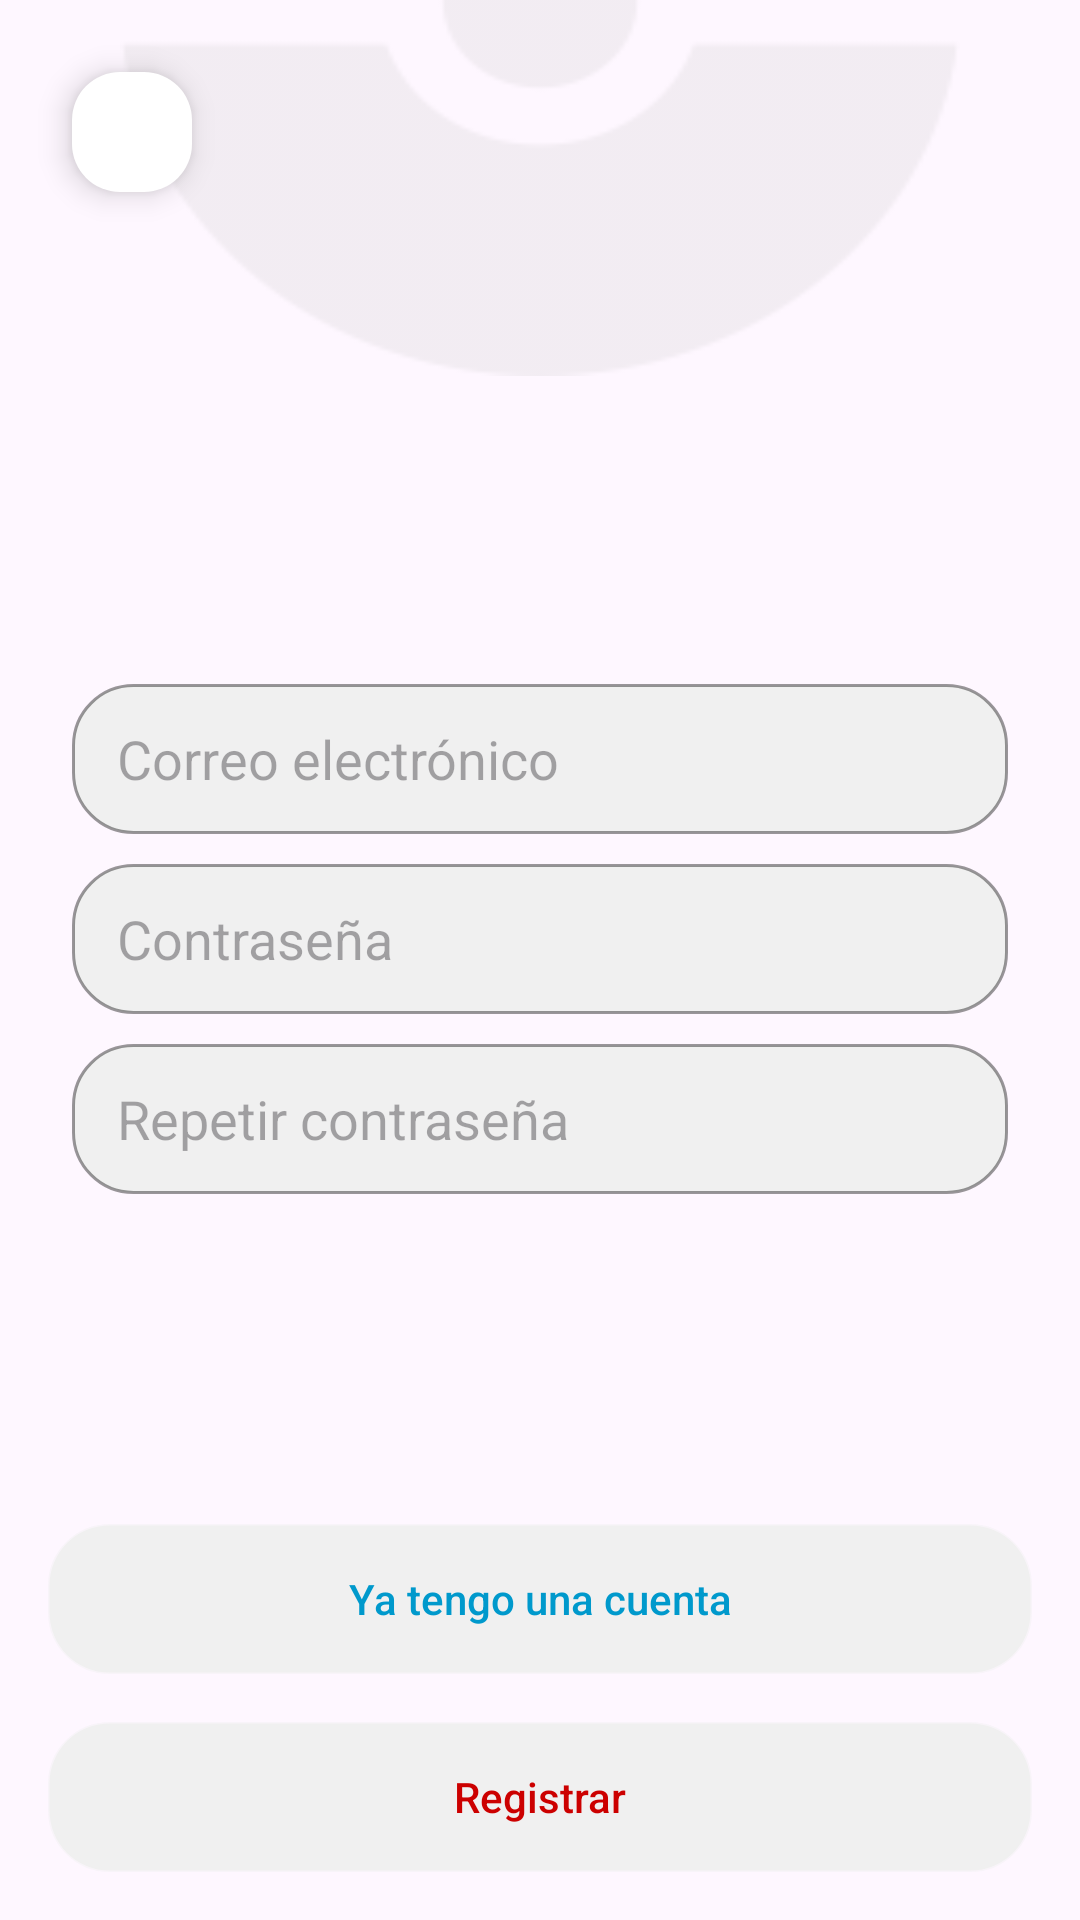

Write the Android layout XML for this screen, with the resource values it uses.
<!-- AndroidManifest.xml: application theme Theme.Poketinder -->
<!-- res/layout/activity_register.xml -->
<?xml version="1.0" encoding="utf-8"?>
<androidx.constraintlayout.widget.ConstraintLayout xmlns:android="http://schemas.android.com/apk/res/android"
    xmlns:app="http://schemas.android.com/apk/res-auto"
    xmlns:tools="http://schemas.android.com/tools"
    android:layout_width="match_parent"
    android:layout_height="match_parent"
    tools:context=".ui.adapter.view.RegisterActivity">

    <ImageView
        android:id="@+id/imageView3"
        android:layout_width="280dp"
        android:layout_height="250dp"
        android:alpha="0.4"
        android:rotation="180"
        android:scaleType="fitXY"
        app:layout_constraintBottom_toTopOf="parent"
        app:layout_constraintEnd_toEndOf="parent"
        app:layout_constraintStart_toStartOf="parent"
        app:layout_constraintTop_toTopOf="parent"
        app:srcCompat="@drawable/pokebola"
        app:tint="#80C3C2C1" />

    <ImageView
        android:id="@+id/imageView5"
        android:layout_width="250dp"
        android:layout_height="180dp"
        android:layout_marginTop="24dp"
        app:layout_constraintEnd_toEndOf="parent"
        app:layout_constraintStart_toStartOf="parent"
        app:layout_constraintTop_toTopOf="parent"
        app:srcCompat="@drawable/pokemon_logo" />

    <com.google.android.material.floatingactionbutton.FloatingActionButton
        android:id="@+id/btnBackClose"
        app:layout_constraintTop_toTopOf="parent"
        app:layout_constraintStart_toStartOf="parent"
        android:layout_marginTop="24dp"
        android:layout_marginStart="24dp"
        android:layout_width="40dp"
        android:layout_height="40dp"
        app:tint="@color/havelock_blue"
        app:backgroundTint="@color/white"
        android:src="@drawable/ic_baseline_keyboard_arrow_left_24"
        app:fabSize="mini"/>

    <androidx.appcompat.widget.LinearLayoutCompat
        android:id="@+id/linearLayout"
        android:layout_width="match_parent"
        android:layout_height="wrap_content"
        android:layout_marginStart="24dp"
        android:layout_marginTop="24dp"
        android:layout_marginEnd="24dp"
        android:orientation="vertical"
        app:layout_constraintEnd_toEndOf="parent"
        app:layout_constraintStart_toStartOf="parent"
        app:layout_constraintTop_toBottomOf="@+id/imageView5">

        <EditText
            android:id="@+id/edtEmail"
            android:layout_width="match_parent"
            android:layout_height="50dp"
            android:layout_marginBottom="10dp"
            android:background="@drawable/background_rounded_edit_text"
            android:hint="@string/Correo_electrónico"
            android:inputType="textEmailAddress"
            android:paddingHorizontal="15dp" />

        <EditText
            android:id="@+id/edtPassword"
            android:layout_width="match_parent"
            android:layout_height="50dp"
            android:layout_marginBottom="10dp"
            android:background="@drawable/background_rounded_edit_text"
            android:hint="@string/Contraseña"
            android:inputType="textPassword"
            android:paddingHorizontal="15dp" />

        <EditText
            android:id="@+id/edtPassword2"
            android:layout_width="match_parent"
            android:layout_height="50dp"
            android:layout_marginBottom="10dp"
            android:background="@drawable/background_rounded_edit_text"
            android:hint="@string/Repetir_contraseña"
            android:inputType="textPassword"
            android:paddingHorizontal="15dp" />

    </androidx.appcompat.widget.LinearLayoutCompat>

    <Button
        android:id="@+id/btnRegister"
        android:layout_width="match_parent"
        android:layout_height="50dp"
        android:layout_marginTop="10dp"
        android:background="@drawable/background_rounded_edit_text"
        android:text="@string/Registrar"
        android:textAllCaps="false"
        android:onClick="registerUser"
        android:textColor="@android:color/holo_red_dark"
        app:backgroundTint="#f0f0f0"
        android:layout_margin="16dp"
        app:layout_constraintBottom_toBottomOf="parent"/>

    <Button
        android:id="@+id/btnRegresar"
        android:layout_width="match_parent"
        android:layout_height="50dp"
        android:layout_marginTop="10dp"
        android:background="@drawable/background_rounded_edit_text"
        android:text="@string/Ya_tengo_una_cuenta"
        android:textAllCaps="false"
        android:onClick="loginUser"
        android:textColor="@android:color/holo_blue_dark"
        app:backgroundTint="#f0f0f0"
        android:layout_margin="16dp"
        app:layout_constraintBottom_toTopOf="@id/btnRegister"/>

</androidx.constraintlayout.widget.ConstraintLayout>
<!-- resources referenced by this layout -->
<resources>
  <color name="havelock_blue">#588CE1</color>
  <color name="white">#FFFFFFFF</color>
  <!-- drawable background_rounded_edit_text (drawable) -->
  <?xml version="1.0" encoding="utf-8"?>
  <shape android:shape="rectangle" xmlns:android="http://schemas.android.com/apk/res/android">
  
      <solid android:color="#F0F0F0"/>
  
      <corners android:radius="20dp"/>
  
      <stroke android:color="#66000000"
          android:width="1dp"/>
  
  </shape>
  <!-- drawable pokebola: png bitmap (drawable, 9085 bytes) -->
  <string name="Registrar">Registrar</string>
  <string name="Ya_tengo_una_cuenta">Ya tengo una cuenta</string>
  <style name="Theme.Poketinder" parent="Base.Theme.Poketinder" />
  <style name="Base.Theme.Poketinder" parent="Theme.Material3.DayNight.NoActionBar">
          
          
      </style>
</resources>
